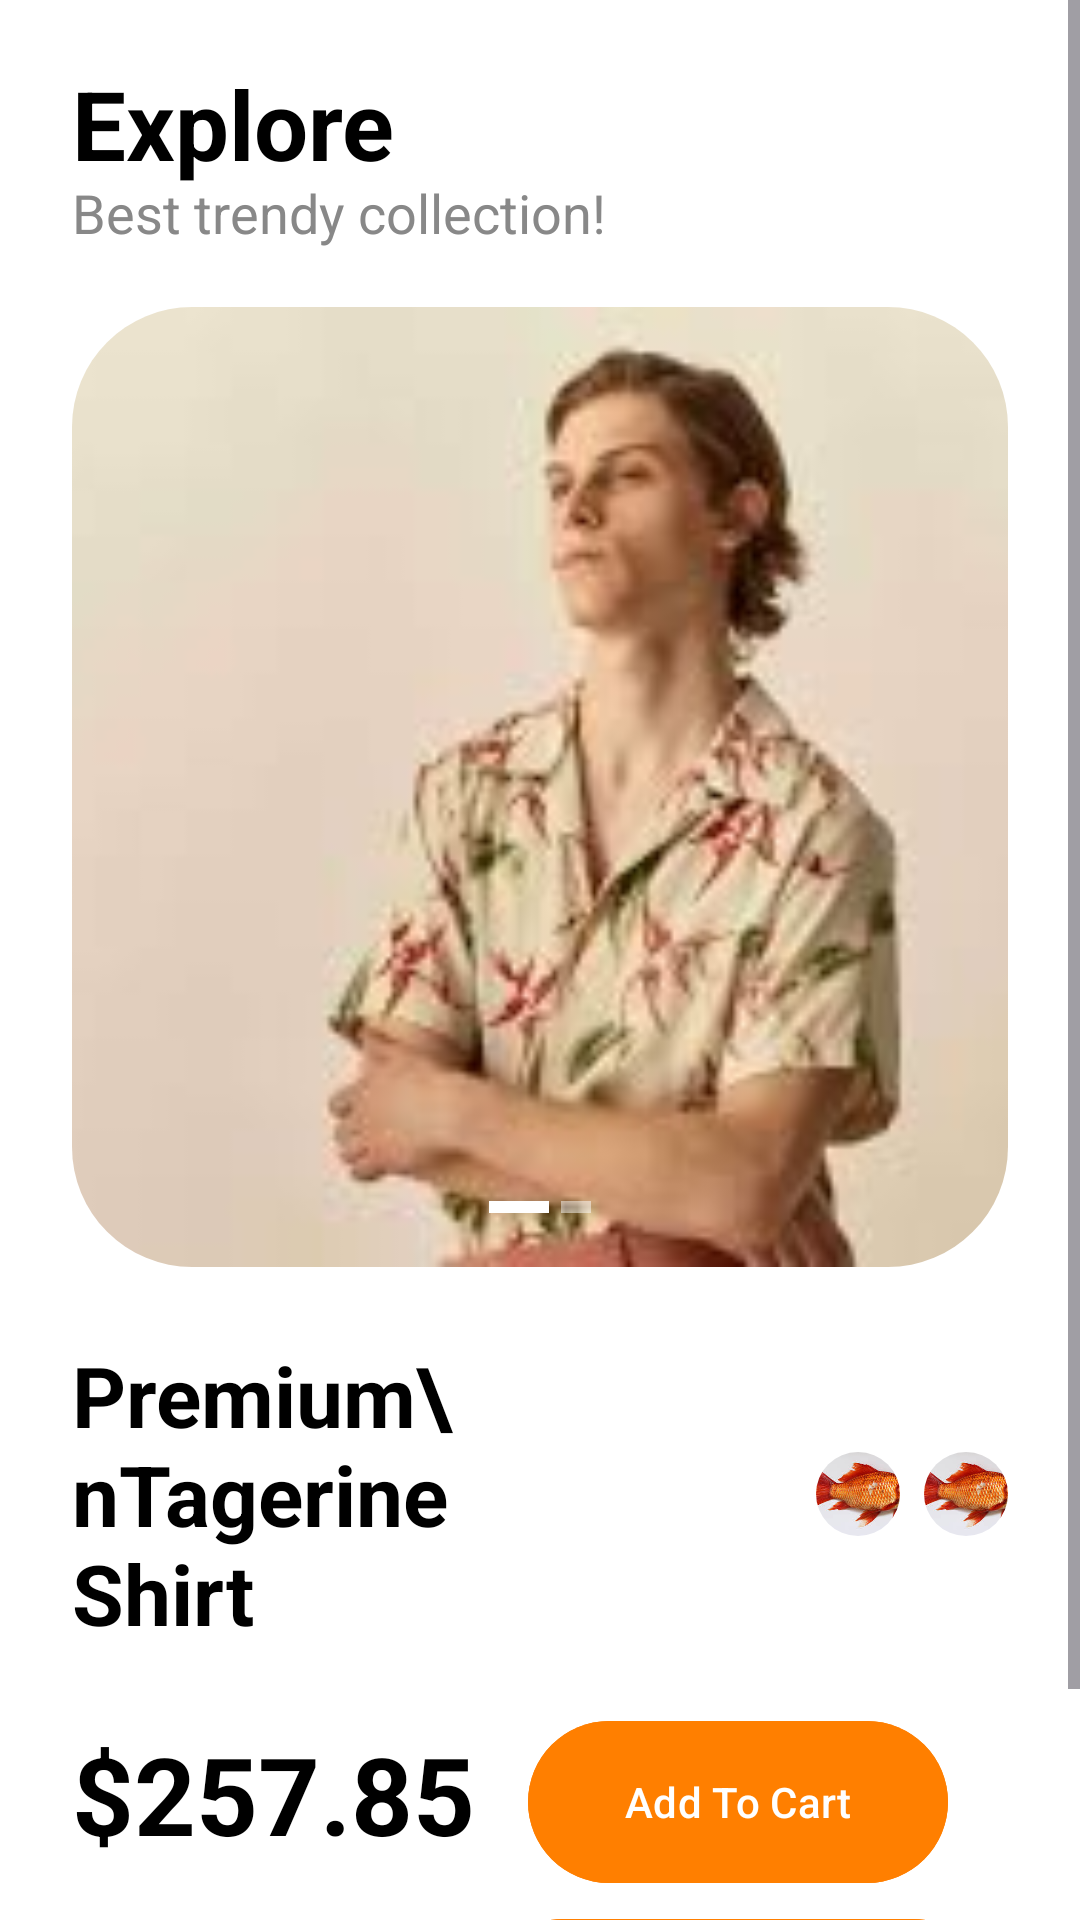

Write the Android layout XML for this screen, with the resource values it uses.
<!-- AndroidManifest.xml: application theme Theme.Nhom4_W2 -->
<!-- res/layout/bai1.xml -->
<?xml version="1.0" encoding="utf-8"?>
<ScrollView xmlns:android="http://schemas.android.com/apk/res/android"
    xmlns:app="http://schemas.android.com/apk/res-auto"
    xmlns:tools="http://schemas.android.com/tools"
    android:layout_width="match_parent"
    android:layout_height="match_parent"
    android:background="#FFFFFF"
    android:fillViewport="true">

    <androidx.constraintlayout.widget.ConstraintLayout
        android:layout_width="match_parent"
        android:layout_height="wrap_content"
        android:padding="24dp">

        
        <LinearLayout
            android:id="@+id/llHeader"
            android:layout_width="wrap_content"
            android:layout_height="wrap_content"
            android:orientation="vertical"
            app:layout_constraintStart_toStartOf="parent"
            app:layout_constraintTop_toTopOf="parent">

            <TextView
                android:id="@+id/tvExplore"
                android:layout_width="wrap_content"
                android:layout_height="wrap_content"
                android:includeFontPadding="false"
                android:text="Explore"
                android:textColor="#000000"
                android:textSize="32sp"
                android:textStyle="bold" />

            <TextView
                android:id="@+id/tvSubtitle"
                android:layout_width="wrap_content"
                android:layout_height="wrap_content"
                android:includeFontPadding="false"
                android:text="Best trendy collection!"
                android:textColor="#888888"
                android:textSize="18sp" />
        </LinearLayout>

        <androidx.cardview.widget.CardView
            android:id="@+id/cardImage"
            android:layout_width="0dp"
            android:layout_height="320dp"
            android:layout_marginTop="20dp"
            app:cardCornerRadius="40dp"
            app:cardElevation="0dp"
            app:layout_constraintEnd_toEndOf="parent"
            app:layout_constraintStart_toStartOf="parent"
            app:layout_constraintTop_toBottomOf="@id/llHeader">

            <ImageView
                android:id="@+id/ivProduct"
                android:layout_width="match_parent"
                android:layout_height="match_parent"
                android:scaleType="centerCrop"
                android:src="@drawable/ao" />

            <LinearLayout
                android:layout_width="wrap_content"
                android:layout_height="wrap_content"
                android:layout_gravity="bottom|center_horizontal"
                android:layout_marginBottom="16dp"
                android:orientation="horizontal">

                <View
                    android:layout_width="20dp"
                    android:layout_height="4dp"
                    android:layout_margin="2dp"
                    android:background="#FFFFFF" />

                <View
                    android:layout_width="10dp"
                    android:layout_height="4dp"
                    android:layout_margin="2dp"
                    android:background="#80FFFFFF" />
            </LinearLayout>
        </androidx.cardview.widget.CardView>

        <TextView
            android:id="@+id/tvProductName"
            android:layout_width="0dp"
            android:layout_height="wrap_content"
            android:layout_marginTop="24dp"
            android:text="Premium\nTagerine Shirt"
            android:textColor="#000000"
            android:textSize="28sp"
            android:textStyle="bold"
            app:layout_constraintEnd_toStartOf="@+id/llColorOptions"
            app:layout_constraintStart_toStartOf="parent"
            app:layout_constraintTop_toBottomOf="@id/cardImage" />

        <LinearLayout
            android:id="@+id/llColorOptions"
            android:layout_width="wrap_content"
            android:layout_height="wrap_content"
            android:orientation="horizontal"
            app:layout_constraintBottom_toBottomOf="@id/tvProductName"
            app:layout_constraintEnd_toEndOf="parent"
            app:layout_constraintTop_toTopOf="@id/tvProductName">

            <androidx.cardview.widget.CardView
                android:layout_width="28dp"
                android:layout_height="28dp"
                android:layout_marginEnd="8dp"
                app:cardCornerRadius="14dp"
                app:cardElevation="0dp">

                <ImageView
                    android:layout_width="match_parent"
                    android:layout_height="match_parent"
                    android:scaleType="centerCrop"
                    android:src="@drawable/ca" />
            </androidx.cardview.widget.CardView>

            <androidx.cardview.widget.CardView
                android:layout_width="28dp"
                android:layout_height="28dp"
                app:cardCornerRadius="14dp"
                app:cardElevation="0dp">

                <ImageView
                    android:layout_width="match_parent"
                    android:layout_height="match_parent"
                    android:scaleType="centerCrop"
                    android:src="@drawable/ca" />
            </androidx.cardview.widget.CardView>
        </LinearLayout>

        <TextView
            android:id="@+id/tvPrice"
            android:layout_width="wrap_content"
            android:layout_height="wrap_content"
            android:layout_marginTop="24dp"
            android:text="$257.85"
            android:textColor="#000000"
            android:textSize="36sp"
            android:textStyle="bold"
            app:layout_constraintStart_toStartOf="parent"
            app:layout_constraintTop_toBottomOf="@+id/tvProductName" />

        <LinearLayout
            android:id="@+id/llButtons"
            android:layout_width="wrap_content"
            android:layout_height="wrap_content"
            android:layout_marginTop="24dp"
            android:gravity="center_horizontal"
            android:orientation="vertical"
            app:layout_constraintEnd_toEndOf="parent"
            app:layout_constraintTop_toBottomOf="@id/tvProductName">

            <com.google.android.material.button.MaterialButton
                android:id="@+id/btnAddToCart"
                android:layout_width="140dp"
                android:layout_height="54dp"
                android:layout_marginBottom="12dp"
                android:backgroundTint="#FF7F00"
                android:insetTop="0dp"
                android:insetBottom="0dp"
                android:text="Add To Cart"
                android:textAllCaps="false"
                android:textColor="#FFFFFF"
                android:textSize="14sp"
                app:cornerRadius="27dp" />

            <com.google.android.material.button.MaterialButton
                android:id="@+id/btnPayNow"
                android:layout_width="180dp"
                android:layout_height="64dp"
                android:backgroundTint="#FF7F00"
                android:insetTop="0dp"
                android:insetBottom="0dp"
                android:text="Pay Now"
                android:textAllCaps="false"
                android:textColor="#FFFFFF"
                android:textSize="18sp"
                app:cornerRadius="32dp" />
        </LinearLayout>

    </androidx.constraintlayout.widget.ConstraintLayout>
</ScrollView>
<!-- resources referenced by this layout -->
<resources>
  <!-- drawable ao: jpg bitmap (drawable, 4774 bytes) -->
  <!-- drawable ca: jpg bitmap (drawable, 10296 bytes) -->
  <style name="Theme.Nhom4_W2" parent="Base.Theme.Nhom4_W2" />
  <style name="Base.Theme.Nhom4_W2" parent="Theme.Material3.DayNight.NoActionBar">
          
          
      </style>
</resources>
